4-way image classification set "Dataset" from GitHub (NikitaDas1998/Agro_AI); label vocabulary: black rot, esca, healthy, leaf blight.

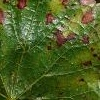
Label: esca

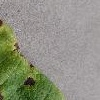
Label: leaf blight

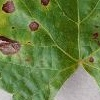
Label: black rot

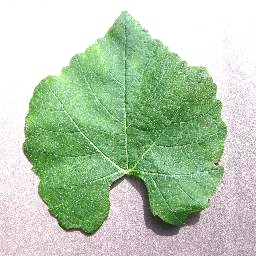
Label: healthy

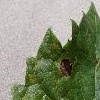
Label: black rot

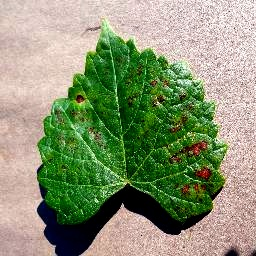
Label: esca
